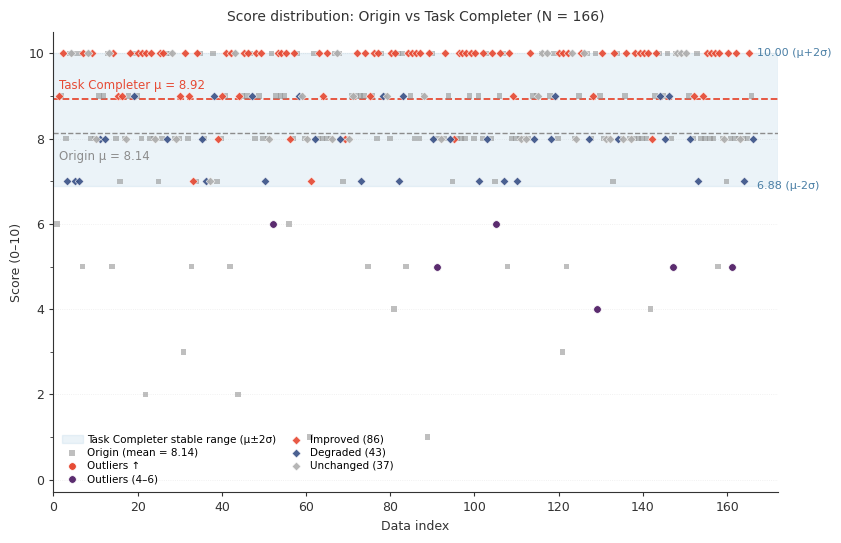

The script that saved this image: (Note: this script raises an exception after producing the figure.)
#!/usr/bin/env python3
# -*- coding: utf-8 -*-
"""
任务完成器得分分布示意图（Nature 风格 · 提升/下降双色编码版）

核心改动：
  - Task Completer 比 Origin 提高的点 → 亮橙菱形 (#E64B35)
  - Task Completer 比 Origin 降低的点 → 靛蓝菱形 (#3C5488)
  - 离群点（4-6分）→ 深紫圆形 (#5B2C6F)，保持独立
  - 相同分数的点（提升=0）也归入"提升"色（或单独处理，见代码注释）
"""
import os
import numpy as np
import matplotlib
matplotlib.use("Agg")
import matplotlib.pyplot as plt

# ---------------------------------------------------------------------------
# Nature 风格全局设置
# ---------------------------------------------------------------------------
plt.rcParams.update({
    "font.family": "sans-serif",
    "font.sans-serif": ["Arial", "Helvetica", "DejaVu Sans"],
    "font.size": 9,
    "axes.linewidth": 0.8,
    "axes.edgecolor": "#333333",
    "axes.labelcolor": "#333333",
    "xtick.color": "#333333",
    "ytick.color": "#333333",
    "xtick.major.width": 0.8,
    "ytick.major.width": 0.8,
    "xtick.major.size": 3.0,
    "ytick.major.size": 3.0,
    "legend.frameon": False,
    "figure.facecolor": "white",
    "axes.facecolor": "white",
    "savefig.facecolor": "white",
})

# ---------------------------------------------------------------------------
# 一、模拟数据
# ---------------------------------------------------------------------------
N = 166
SCORE_MIN, SCORE_MAX = 0.0, 10.0
rng = np.random.default_rng(42)

INIT_COUNTS = {1: 2, 2: 2, 3: 2, 4: 2, 5: 9, 6: 2, 7: 10, 8: 65, 9: 35, 10: 37}
UP_COUNTS = {4: 1, 5: 3, 6: 2, 7: 15, 8: 39, 9: 27, 10: 79}

def make_scores(counts, seed):
    arr = []
    for score, cnt in counts.items():
        arr.extend([score] * cnt)
    r = np.random.default_rng(seed)
    r.shuffle(arr)
    return np.asarray(arr, dtype=float)

initial = make_scores(INIT_COUNTS, seed=101)
upgraded = make_scores(UP_COUNTS, seed=202)

# ---------------------------------------------------------------------------
# 二、Nature 风格配色
# ---------------------------------------------------------------------------
C_ORIGIN   = "#8C8C8C"   # 中性灰
C_UP       = "#E64B35"   # NPG 亮橙（提升）
C_DOWN     = "#3C5488"   # NPG 靛蓝（下降）
C_OUTLIER  = "#5B2C6F"   # 深紫（离群点）
C_BAND     = "#7FB3D5"   # 低饱和天蓝（稳定带）
C_AXIS     = "#333333"

# ---------------------------------------------------------------------------
# 三、分类：判断每个点是提升、下降还是不变
# ---------------------------------------------------------------------------
diff = upgraded - initial

# 提升：upgraded > initial
mask_up = diff > 0
# 下降：upgraded < initial
mask_down = diff < 0
# 不变：diff == 0
mask_same = diff == 0

# 离群点（Task Completer 在 4-6 之间）
mask_outlier = (upgraded >= 4) & (upgraded < 7)

# 打印统计，便于核对
print(f"提升点数 (Task > Origin) : {mask_up.sum()}")
print(f"下降点数 (Task < Origin) : {mask_down.sum()}")
print(f"不变点数 (Task = Origin) : {mask_same.sum()}")
print(f"离群点数 (4-6)         : {mask_outlier.sum()}")

# ---------------------------------------------------------------------------
# 四、画图
# ---------------------------------------------------------------------------
x = np.arange(1, N + 1)
OFFSET = 0.15
xj_origin = x - OFFSET + rng.uniform(-0.09, 0.09, N)
xj_task   = x + OFFSET + rng.uniform(-0.09, 0.09, N)

INIT_MEAN, INIT_STD = initial.mean(), initial.std()
UP_MEAN, UP_STD = upgraded.mean(), upgraded.std()
UP_MEAN_T, UP_STD_T = 8.92, 1.02

fig, ax = plt.subplots(figsize=(8.5, 5.5))

# ---------- 稳定带 ----------
lo_band = max(SCORE_MIN, UP_MEAN_T - 2 * UP_STD_T)   # 6.88
hi_band = min(SCORE_MAX, UP_MEAN_T + 2 * UP_STD_T)   # 10.0
ax.axhspan(lo_band, hi_band, color=C_BAND, alpha=0.15, zorder=0,
           label=f"Task Completer stable range (μ±2σ)")

# ---------- 均值线 ----------
ax.axhline(INIT_MEAN, color=C_ORIGIN, linestyle="--", linewidth=1.0, zorder=1)
ax.axhline(UP_MEAN, color=C_UP, linestyle="--", linewidth=1.3, zorder=1)

# ---------- Origin 散点（灰色正方形） ----------
ax.scatter(xj_origin, initial, s=16, alpha=0.55, c=C_ORIGIN,
           marker='s', edgecolors="none",
           label=f"Origin (mean = {INIT_MEAN:.2f})", zorder=2)

# ---------- Task Completer 散点（按提升/下降/不变分类着色） ----------
# 先画离群点（紫色圆形，覆盖在菱形之上，确保可见）
outlier_not_up = mask_outlier & ~mask_up   # 离群点里非提升的部分（下降或不变）
outlier_up     = mask_outlier & mask_up    # 离群点里提升的部分

# 提升的离群点：用橙色圆（表示"提升"，但形状还是圆）
ax.scatter(xj_task[outlier_up], upgraded[outlier_up], s=30, alpha=1.0,
           c=C_UP, marker='o', edgecolors="white", linewidth=0.5,
           label="Outliers ↑", zorder=5)

# 未提升的离群点：用紫色圆
ax.scatter(xj_task[outlier_not_up], upgraded[outlier_not_up], s=30, alpha=1.0,
           c=C_OUTLIER, marker='o', edgecolors="white", linewidth=0.5,
           label="Outliers (4–6)", zorder=5)

# 非离群点：按提升/下降/不变着色（菱形）
normal_mask = ~mask_outlier

# 提升（橙色菱形）
ax.scatter(xj_task[normal_mask & mask_up], upgraded[normal_mask & mask_up],
           s=20, alpha=0.92, c=C_UP, marker='D',
           edgecolors="white", linewidth=0.4,
           label=f"Improved ({mask_up.sum()})", zorder=3)

# 下降（靛蓝菱形）
ax.scatter(xj_task[normal_mask & mask_down], upgraded[normal_mask & mask_down],
           s=20, alpha=0.92, c=C_DOWN, marker='D',
           edgecolors="white", linewidth=0.4,
           label=f"Degraded ({mask_down.sum()})", zorder=3)

# 不变（浅灰菱形，可选，如果你想区分"没变"的点）
if mask_same.sum() > 0:
    ax.scatter(xj_task[normal_mask & mask_same], upgraded[normal_mask & mask_same],
               s=20, alpha=0.92, c="#B0B0B0", marker='D',
               edgecolors="white", linewidth=0.4,
               label=f"Unchanged ({mask_same.sum()})", zorder=3)

# ---------- 文字标注 ----------
ax.text(1.2, INIT_MEAN - 0.42, f"Origin μ = {INIT_MEAN:.2f}",
        color=C_ORIGIN, fontsize=8.5, va="top")
ax.text(1.2, UP_MEAN + 0.18, f"Task Completer μ = {UP_MEAN:.2f}",
        color=C_UP, fontsize=8.5, va="bottom")

ax.text(N + 1, lo_band, f"{lo_band:.2f} (μ-2σ)",
        color="#4A7FA5", fontsize=8, va="center", ha="left")
ax.text(N + 1, hi_band, f"{hi_band:.2f} (μ+2σ)",
        color="#4A7FA5", fontsize=8, va="center", ha="left")

# ---------- 坐标轴与格式 ----------
ax.set_xlim(0, N + 6)
ax.set_ylim(SCORE_MIN - 0.3, SCORE_MAX + 0.5)
ax.set_yticks(np.arange(0, 11, 2))
ax.set_yticks(np.arange(1, 11, 2), minor=True)
ax.set_xlabel("Data index", fontsize=9)
ax.set_ylabel("Score (0–10)", fontsize=9)

ax.spines["top"].set_visible(False)
ax.spines["right"].set_visible(False)

ax.grid(axis="y", alpha=0.18, linestyle=":", linewidth=0.6, color="#999999", zorder=0)

# 图例：无边框、两列
ax.legend(loc="lower left", fontsize=7.5, ncol=2,
          handletextpad=0.4, columnspacing=0.9,
          borderpad=0.3, labelspacing=0.3,
          framealpha=0.0)

ax.set_title(f"Score distribution: Origin vs Task Completer (N = {N})",
             fontsize=10, color=C_AXIS, pad=8)

fig.tight_layout()

# 保存
out_dir = os.path.dirname(os.path.abspath(__file__))
out_path = os.path.join(out_dir, "task_completer_scores.png")
fig.savefig(out_path, dpi=300, bbox_inches="tight")
print(f"saved -> {out_path}")
